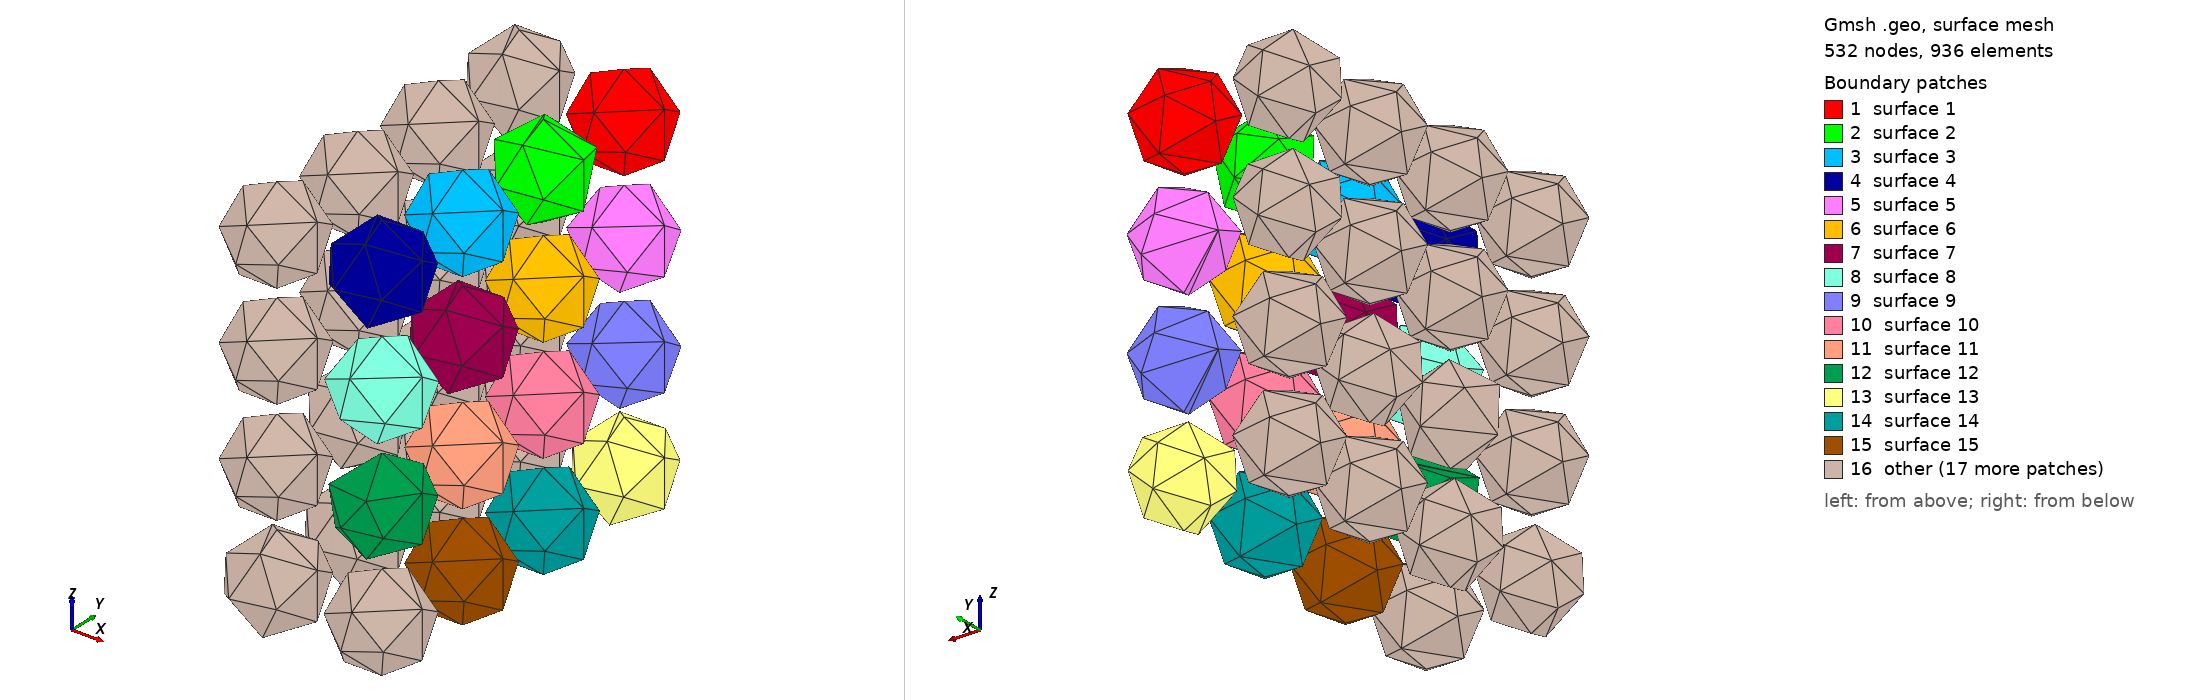

Gmsh geometry script, surface-meshed: 532 nodes, 936 surface elements. Boundary patches (legend numbers): 1 surface 1, 2 surface 2, 3 surface 3, 4 surface 4, 5 surface 5, 6 surface 6, 7 surface 7, 8 surface 8, 9 surface 9, 10 surface 10, 11 surface 11, 12 surface 12, 13 surface 13, 14 surface 14, 15 surface 15, 16 other. Left view from above one corner, right view from below the opposite corner. The script declares no physical surfaces, so the legend lists its geometric surfaces. The drawing asked Gmsh for element sizes between 1% and 20% of the model's largest extent; the script's own settings can give other sizes.

=== 32_spheres.geo (drawn) ===
// 球面メッシュの細かさを設定
SetFactory("OpenCASCADE");

// 球を定義
Sphere(1) = {1, 3.25, 3.25, 1, -Pi/2, Pi/2, 2*Pi};
Sphere(2) = {1, 1, 3.25, 1, -Pi/2, Pi/2, 2*Pi};
Sphere(3) = {1, -1.25, 3.25, 1, -Pi/2, Pi/2, 2*Pi};
Sphere(4) = {1, -3.5, 3.25, 1, -Pi/2, Pi/2, 2*Pi};
Sphere(5) = {1, 3.25, 1, 1, -Pi/2, Pi/2, 2*Pi};
Sphere(6) = {1, 1, 1, 1, -Pi/2, Pi/2, 2*Pi};
Sphere(7) = {1, -1.25, 1, 1, -Pi/2, Pi/2, 2*Pi};
Sphere(8) = {1, -3.5, 1, 1, -Pi/2, Pi/2, 2*Pi};
Sphere(9) = {1, 3.25, -1.25, 1, -Pi/2, Pi/2, 2*Pi};
Sphere(10) = {1, 1, -1.25, 1, -Pi/2, Pi/2, 2*Pi};
Sphere(11) = {1, -1.25, -1.25, 1, -Pi/2, Pi/2, 2*Pi};
Sphere(12) = {1, -3.5, -1.25, 1, -Pi/2, Pi/2, 2*Pi};
Sphere(13) = {1, 3.25, -3.5, 1, -Pi/2, Pi/2, 2*Pi};
Sphere(14) = {1, 1, -3.5, 1, -Pi/2, Pi/2, 2*Pi};
Sphere(15) = {1, -1.25, -3.5, 1, -Pi/2, Pi/2, 2*Pi};
Sphere(16) = {1, -3.5, -3.5, 1, -Pi/2, Pi/2, 2*Pi};
Sphere(17) = {-1.25, 3.25, 3.25, 1, -Pi/2, Pi/2, 2*Pi};
Sphere(18) = {-1.25, 1, 3.25, 1, -Pi/2, Pi/2, 2*Pi};
Sphere(19) = {-1.25, -1.25, 3.25, 1, -Pi/2, Pi/2, 2*Pi};
Sphere(20) = {-1.25, -3.5, 3.25, 1, -Pi/2, Pi/2, 2*Pi};
Sphere(21) = {-1.25, 3.25, 1, 1, -Pi/2, Pi/2, 2*Pi};
Sphere(22) = {-1.25, 1, 1, 1, -Pi/2, Pi/2, 2*Pi};
Sphere(23) = {-1.25, -1.25, 1, 1, -Pi/2, Pi/2, 2*Pi};
Sphere(24) = {-1.25, -3.5, 1, 1, -Pi/2, Pi/2, 2*Pi};
Sphere(25) = {-1.25, 3.25, -1.25, 1, -Pi/2, Pi/2, 2*Pi};
Sphere(26) = {-1.25, 1, -1.25, 1, -Pi/2, Pi/2, 2*Pi};
Sphere(27) = {-1.25, -1.25, -1.25, 1, -Pi/2, Pi/2, 2*Pi};
Sphere(28) = {-1.25, -3.5, -1.25, 1, -Pi/2, Pi/2, 2*Pi};
Sphere(29) = {-1.25, 3.25, -3.5, 1, -Pi/2, Pi/2, 2*Pi};
Sphere(30) = {-1.25, 1, -3.5, 1, -Pi/2, Pi/2, 2*Pi};
Sphere(31) = {-1.25, -1.25, -3.5, 1, -Pi/2, Pi/2, 2*Pi};
Sphere(32) = {-1.25, -3.5, -3.5, 1, -Pi/2, Pi/2, 2*Pi};
Mesh 2;
Mesh.SurfaceFaces = 1;
ReverseMesh Surface {:};
